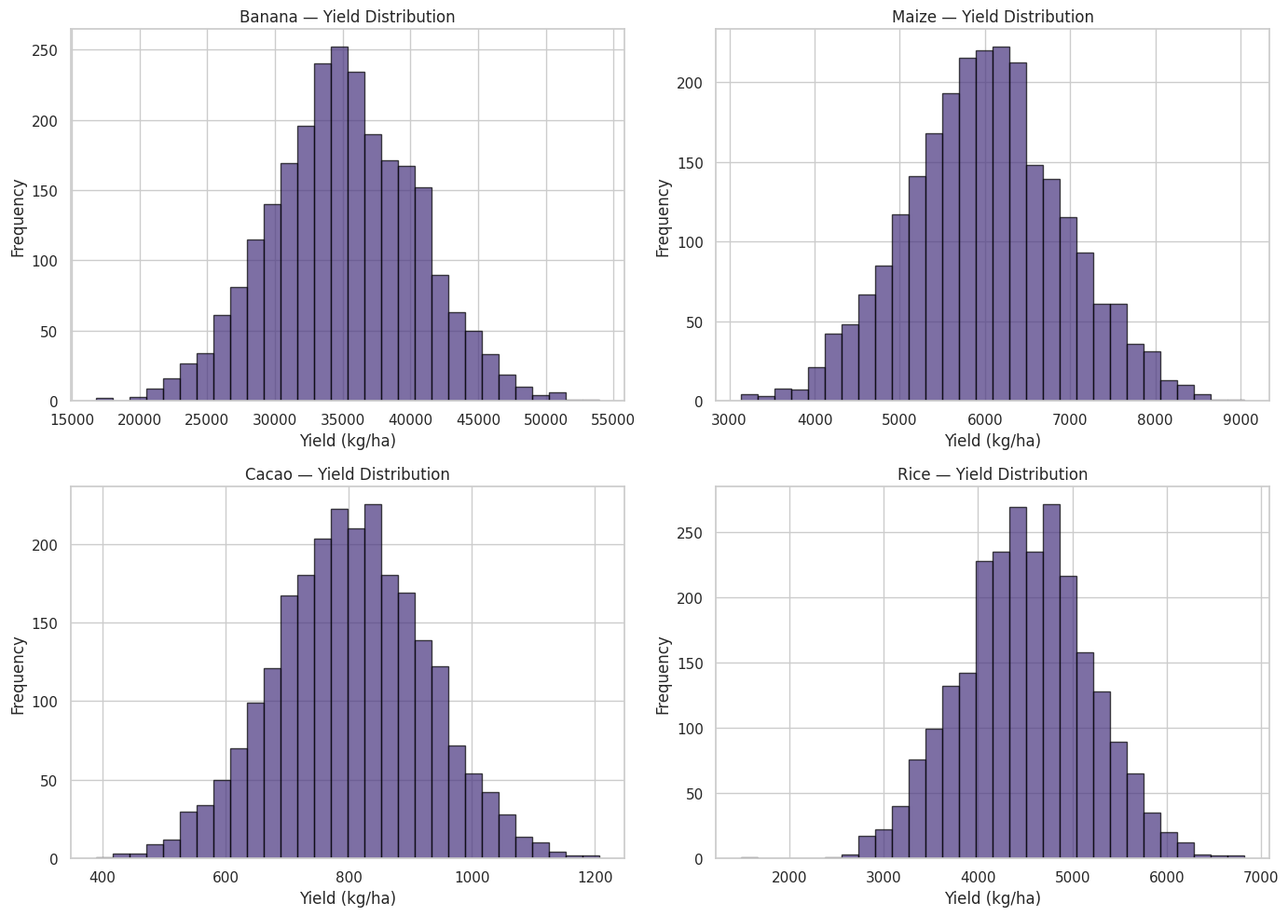
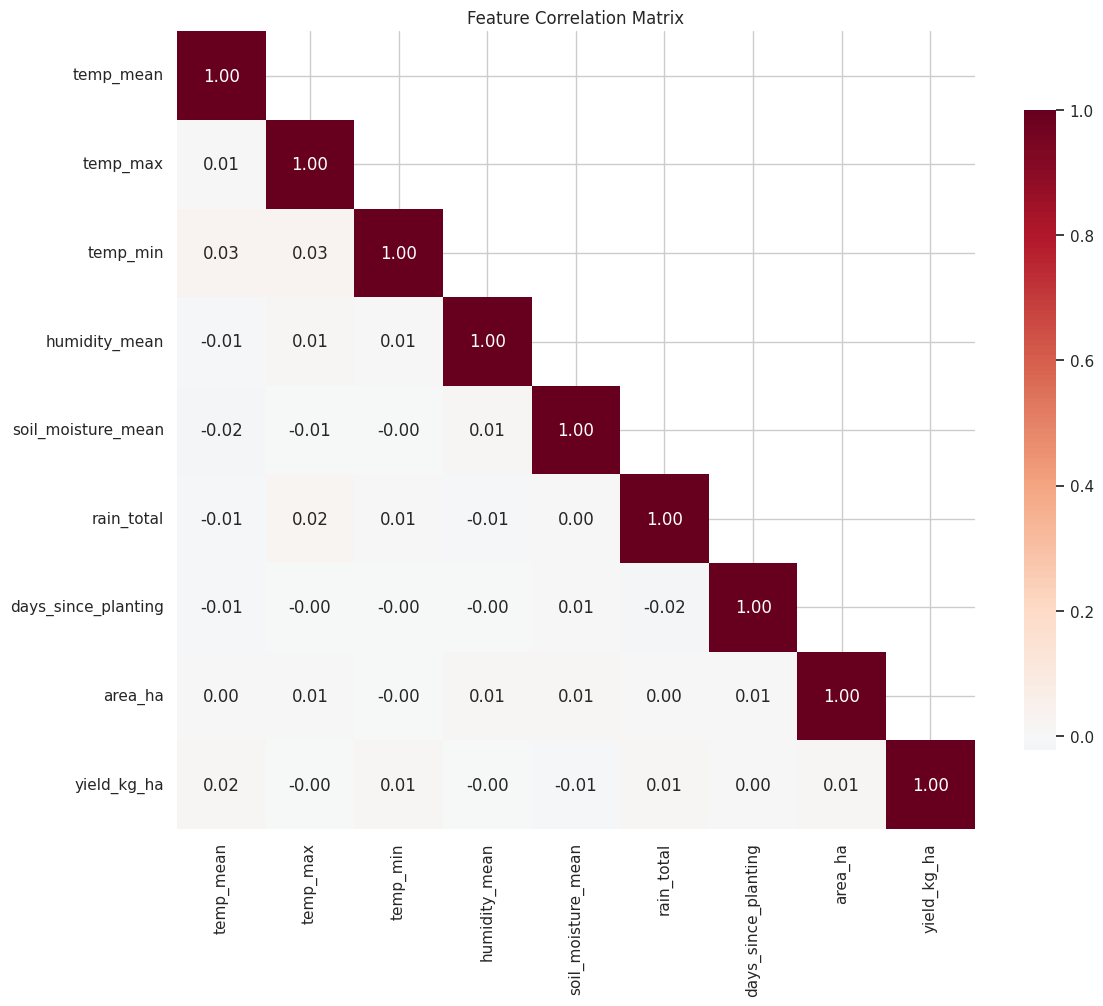
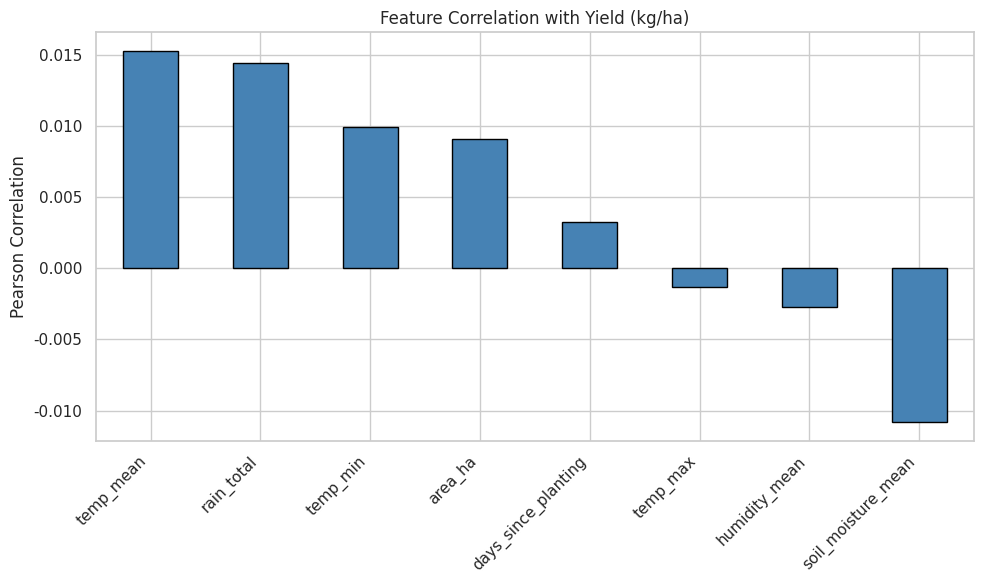

These charts were generated, in order, by the following Python code:
import pandas as pd
import numpy as np
import matplotlib.pyplot as plt
import seaborn as sns
from pathlib import Path

sns.set_theme(style="whitegrid", palette="viridis")
%matplotlib inline

print("Libraries loaded successfully.")

np.random.seed(42)
n_samples = 10000

crop_types = ['banana', 'maize', 'cacao', 'rice']

data = {
    'crop_type': np.random.choice(crop_types, n_samples),
    'temp_mean': np.random.normal(25, 5, n_samples),
    'temp_max': np.random.normal(32, 4, n_samples),
    'temp_min': np.random.normal(18, 3, n_samples),
    'humidity_mean': np.random.normal(75, 10, n_samples),
    'soil_moisture_mean': np.random.normal(55, 15, n_samples),
    'rain_total': np.random.exponential(50, n_samples),
    'days_since_planting': np.random.randint(0, 365, n_samples),
    'area_ha': np.random.uniform(0.5, 20, n_samples),
}

df = pd.DataFrame(data)

# Generate synthetic yield targets (with noise)
base_yields = {'banana': 35000, 'maize': 6000, 'cacao': 800, 'rice': 4500}
df['yield_kg_ha'] = df['crop_type'].map(base_yields)
df['yield_kg_ha'] += np.random.normal(0, df['yield_kg_ha'] * 0.15, n_samples)
df['yield_kg_ha'] = df['yield_kg_ha'].clip(lower=0)

print(f"Dataset shape: {df.shape}")
print(f"Columns: {list(df.columns)}")
df.head()

df.describe()

# Per crop type statistics
df.groupby('crop_type')['yield_kg_ha'].describe()

# Introduce some missing values for realistic analysis
df_with_na = df.copy()
for col in ['temp_mean', 'humidity_mean', 'soil_moisture_mean', 'rain_total']:
    mask = np.random.random(n_samples) < 0.05
    df_with_na.loc[mask, col] = np.nan

missing = df_with_na.isnull().sum()
missing_pct = (missing / len(df_with_na)) * 100
pd.DataFrame({'missing_count': missing, 'missing_pct': missing_pct})

fig, axes = plt.subplots(2, 2, figsize=(14, 10))
for idx, crop in enumerate(crop_types):
    ax = axes[idx // 2, idx % 2]
    subset = df[df['crop_type'] == crop]['yield_kg_ha']
    ax.hist(subset, bins=30, alpha=0.7, edgecolor='black')
    ax.set_title(f'{crop.capitalize()} — Yield Distribution')
    ax.set_xlabel('Yield (kg/ha)')
    ax.set_ylabel('Frequency')
plt.tight_layout()
plt.show()

# One-hot encode crop type for correlation analysis
df_encoded = pd.get_dummies(df, columns=['crop_type'], prefix='crop')
numeric_cols = df_encoded.select_dtypes(include=[np.number]).columns
corr_matrix = df_encoded[numeric_cols].corr()

plt.figure(figsize=(12, 10))
mask = np.triu(np.ones_like(corr_matrix, dtype=bool), k=1)
sns.heatmap(corr_matrix, mask=mask, annot=True, fmt='.2f',
            cmap='RdBu_r', center=0, square=True,
            cbar_kws={'shrink': 0.8})
plt.title('Feature Correlation Matrix')
plt.tight_layout()
plt.show()

# Correlation of each feature with yield
target_corr = corr_matrix['yield_kg_ha'].drop('yield_kg_ha').sort_values(ascending=False)
plt.figure(figsize=(10, 6))
target_corr.plot(kind='bar', color='steelblue', edgecolor='black')
plt.title('Feature Correlation with Yield (kg/ha)')
plt.ylabel('Pearson Correlation')
plt.xticks(rotation=45, ha='right')
plt.tight_layout()
plt.show()
print("\nCorrelation values:")
print(target_corr)
